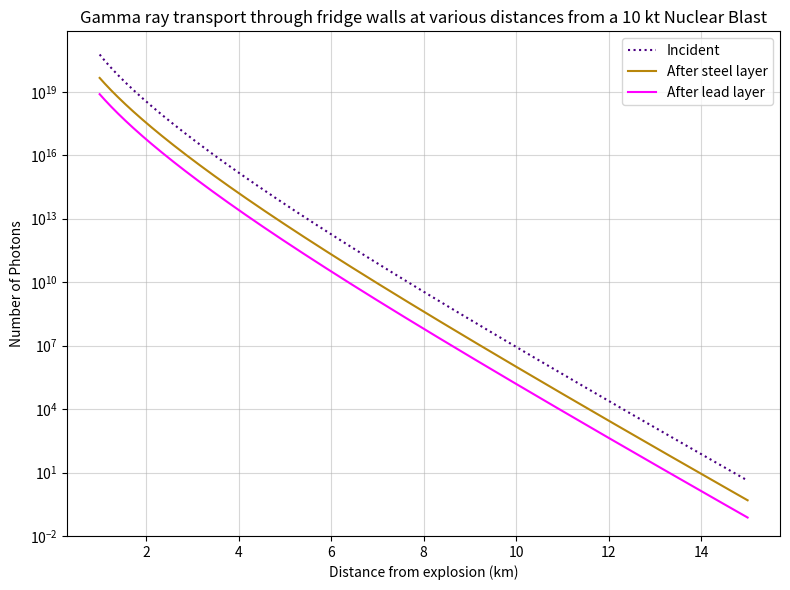

Recreate this plot in Python. (Note: this script raises an exception after producing the figure.)
# -*- coding: utf-8 -*-
"""
|/------------Gamma Ray Burst Attenuation-----------\|
PHYS30302 -- Assignment 1 -- General Physics Poster
|/---------------------------------------------------------\|

The purpose of this document is to calculate the number of gamma ray photons
that are transmitted through the air to a known area at a known distance.


Bibliography:
    [1] - Wikipedia, "Nuclear Weapon Yield", https://en.wikipedia.org/wiki/Nuclear_weapon_yield
    [2] - Glasstone, S., and Dolan, P., J., "The Effects of Nuclear Weapons", 1977,  UNITED STATES
    DEPARTMENT OF DEFENSE and the ENERGY RESEARCH AND DEVELOPMENT ADMINISTRATION

Created: Tue Mar 19 19:00:49 2024
Last Updated: Tue Mar 19 __:__:__ 2024

[redacted]
"""

import numpy as np
import matplotlib.pyplot as plt
import random

# Physical Constants
GAMMA_RAY_DIST = np.array([[0.75, 0.7], [2, 0.2], [4.5, 0.09], [8, 0.09], [
                          12, 0.02]])  # [Bin Max MeV, Proportion]

# Graph Related Globals
NUM_POINTS = 1000
SAVE_DIR = "/Users/<user>/Documents/Uni/Group-Project/new/genphys_poster/saves"
FILENAME = "fridge_transport"

# Attenuation Values
AREA_TOP = 0.7186  #m^2
AREA_SIDE = 1.469 #m^2
DISTANCE = 5 # km

DISTANCE_ARRAY = np.linspace(1,15,500)

# Bomb Setup
BOMB_YIELD = 10  # kt


def photon_yield(bomb_energy):
    """


    Parameters
    ----------
    bomb_energy : float, int
        Fission bomb TNT equivalent yield

    Returns
    -------
    photon_dist : np.array([int...])
        Number of photons at burst in gamma ray ranges in [2]

    """
    bomb_energy *= ((1/0.239) * 10**12)  # Convert to J from paragraph 1 in [1]
    instantaneous_gamma_energy = bomb_energy * 7/200  # From table 1.43 in [2]

    photon_dist = []
    for i in range(len(GAMMA_RAY_DIST)):
        # Get the median energy in the ith bin
        if i > 0:
            midpoint_energy = (
                GAMMA_RAY_DIST[i][0] - GAMMA_RAY_DIST[i-1][0]) / 2
            midpoint_energy += GAMMA_RAY_DIST[i][0]
        else:
            midpoint_energy = GAMMA_RAY_DIST[0][0] / 2

        # Calculate and append the number of photons from (bomb energy/photon energy)
        photon_dist.append(instantaneous_gamma_energy *
                           GAMMA_RAY_DIST[i][1] / (midpoint_energy * 1.60218e-13))
    return photon_dist


def photon_energy_dataset(photon_dist, total_points=1000):
    """


    Parameters
    ----------
    pphoton_dist : np.array([int...])
        Number of photons at burst in gamma ray ranges in [2]
    total_points : int, optional
        Number of points for the graph. The default is 1000.

    Returns
    -------
    energies : np.array([float])
        Numpy array of photon energies, MeV
    photons : np.array([float])
        Numpy array of number of photons corresponding to ith energy in energies

    """
    energies = np.array([])
    photons = np.array([])

    for i in range(len(photon_dist)):
        # Get the current and previous energies
        if i > 0:
            current_energy = GAMMA_RAY_DIST[i][0]
            previous_energy = GAMMA_RAY_DIST[i-1][0]
        else:
            current_energy = GAMMA_RAY_DIST[i][0]
            previous_energy = 0

        # Calculates number of points for space in graph
        point_proportion = (
            current_energy - previous_energy) / GAMMA_RAY_DIST[4][0]
        num_points = int(round(total_points * point_proportion, 0))

        # If this were Monte Carlo, the simulation could go here...
        new_energies = np.random.uniform(previous_energy,current_energy, num_points)
        energies = np.hstack((energies, new_energies))
        photons = np.hstack(
            (photons, np.full(num_points, photon_dist[i]/num_points)))
    return energies, photons


def attenuation_coeff_air(energy):
    return (8.36988619e-05) * np.power(energy, -4.60402706e-01)


def attenuation_coeff_lead_1(energy):
    return ((0.39830182) * np.power(energy, -1.63962241)) + 0.39926712

def attenuation_coeff_lead_2(energy):
    return 2.49309182e-04*(energy**3) + -6.71447586e-03*(energy**2) + 6.48613057e-02*energy + 3.24296337e-01

def attenuation_coeff_steel(energy):
    return 0.27869492 * np.power(energy, -0.81106709) + 0.17571693

def attenuate(energies, photons, distance, material="air"):
    if material=="air":
        attenuated_photons = photons.tolist()
        for i in range(len(energies)):
            attenuated_photons[i] *= np.exp(-1 * attenuation_coeff_air(energies[i])
                                        * (distance * 100000))
    elif material=="steel":
        attenuated_photons = photons
        for i in range(len(energies)):
            attenuated_photons[i] *= np.exp(-1 * attenuation_coeff_steel(energies[i])
                                        * (distance * 100000))
    elif material=="lead":
        attenuated_photons = photons
        for i in range(len(energies)):
            if energies[i]<3:
                attenuated_photons[i] *= np.exp(-1 * attenuation_coeff_lead_1(energies[i])
                                        * (distance * 100000))
            else:
                attenuated_photons[i] *= np.exp(-1 * attenuation_coeff_lead_2(energies[i])
                                        * (distance * 100000))
    return (energies, attenuated_photons)


def graph(distances, air, steel, lead):
    fig, ax = plt.subplots(nrows=1, ncols=1, figsize=(8, 6))

    ax.set(title="Gamma ray transport through fridge walls at various distances from a " +
           str(BOMB_YIELD) + " kt Nuclear Blast")
    ax.set(xlabel="Distance from explosion (km)")
    ax.set(ylabel="Number of Photons")

    ax.plot(distances, air, linestyle="dotted",
            color="indigo", label="Incident")
    ax.plot(distances, steel, linestyle="solid",
            color="darkgoldenrod", label="After steel layer")
    ax.plot(distances, lead, linestyle="solid",
            color="magenta", label="After lead layer")

    ax.set_yscale("log")
    ax.set_ylim(10e-3)
    ax.legend()
    ax.grid(alpha=0.5)

    fig.tight_layout()
    fig.savefig(SAVE_DIR + "//" + FILENAME + ".png", dpi=800)
    fig.show()
    fig.clf()


if __name__ == "__main__":
    energies, photons = photon_energy_dataset(
        photon_yield(BOMB_YIELD), NUM_POINTS)

    energies, attenuated_photons = attenuate(energies, photons, DISTANCE)

    photon_array = []
    air_array = []
    steel_array = []
    lead_array = []
    for d in DISTANCE_ARRAY:
        air_energies, air_photons = attenuate(energies, photons, d)
        air_results = np.sum(air_photons)*AREA_SIDE/(4*np.pi*d**2)

        steel_energies, steel_photons = attenuate(air_energies, air_photons, 10e-5, material="steel")
        steel_results = np.sum(steel_photons)*AREA_SIDE/(4*np.pi*d**2)

        lead_energies, lead_photons = attenuate(steel_energies, steel_photons, 3.35e-5, material="lead")
        lead_results = np.sum(lead_photons)*AREA_SIDE/(4*np.pi*d**2)

        air_array.append(air_results)
        steel_array.append(steel_results)
        lead_array.append(lead_results)
    
    graph(DISTANCE_ARRAY, air_array, steel_array, lead_array)

